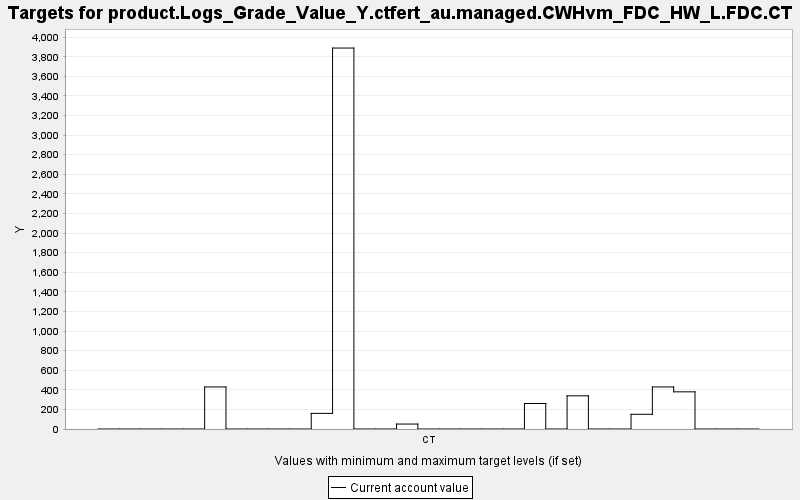

The file beside this chart, header and first rows:
TARGET, PERIOD, YEAR, PERIODWIDTH, MINIMUM, MAXIMUM, MINWEIGHT, MAXWEIGHT, CURRENT, SUMMARY
product.Logs_Grade_Value_Y.ctfert_au.man…, 0, 0, 10.0, 0.0, 10000, 1.0, 1.0, 0.0, 0.0
product.Logs_Grade_Value_Y.ctfert_au.man…, 1, 10, 10.0, 0.0, 10000, 1.0, 1.0, 0.0, 0.0
product.Logs_Grade_Value_Y.ctfert_au.man…, 2, 20, 10.0, 0.0, 10000, 1.0, 1.0, 0.0, 0.0
product.Logs_Grade_Value_Y.ctfert_au.man…, 3, 30, 10.0, 0.0, 10000, 1.0, 1.0, 0.0, 0.0
product.Logs_Grade_Value_Y.ctfert_au.man…, 4, 40, 10.0, 0.0, 10000, 1.0, 1.0, 0.0, 0.0
product.Logs_Grade_Value_Y.ctfert_au.man…, 5, 50, 10.0, 0.0, 10000, 1.0, 1.0, 429.1, 0.0
product.Logs_Grade_Value_Y.ctfert_au.man…, 6, 60, 10.0, 0.0, 10000, 1.0, 1.0, 0.0, 0.0
product.Logs_Grade_Value_Y.ctfert_au.man…, 7, 70, 10.0, 0.0, 10000, 1.0, 1.0, 0.0, 0.0
product.Logs_Grade_Value_Y.ctfert_au.man…, 8, 80, 10.0, 0.0, 10000, 1.0, 1.0, 0.0, 0.0
product.Logs_Grade_Value_Y.ctfert_au.man…, 9, 90, 10.0, 0.0, 10000, 1.0, 1.0, 0.0, 0.0
product.Logs_Grade_Value_Y.ctfert_au.man…, 10, 100, 10.0, 0.0, 10000, 1.0, 1.0, 159.4, 0.0
product.Logs_Grade_Value_Y.ctfert_au.man…, 11, 110, 10.0, 0.0, 10000, 1.0, 1.0, 3889, 0.0
product.Logs_Grade_Value_Y.ctfert_au.man…, 12, 120, 10.0, 0.0, 10000, 1.0, 1.0, 0.0, 0.0
product.Logs_Grade_Value_Y.ctfert_au.man…, 13, 130, 10.0, 0.0, 10000, 1.0, 1.0, 0.0, 0.0
product.Logs_Grade_Value_Y.ctfert_au.man…, 14, 140, 10.0, 0.0, 10000, 1.0, 1.0, 50.53, 0.0
product.Logs_Grade_Value_Y.ctfert_au.man…, 15, 150, 10.0, 0.0, 10000, 1.0, 1.0, 0.0, 0.0
product.Logs_Grade_Value_Y.ctfert_au.man…, 16, 160, 10.0, 0.0, 10000, 1.0, 1.0, 0.0, 0.0
product.Logs_Grade_Value_Y.ctfert_au.man…, 17, 170, 10.0, 0.0, 10000, 1.0, 1.0, 0.0, 0.0
product.Logs_Grade_Value_Y.ctfert_au.man…, 18, 180, 10.0, 0.0, 10000, 1.0, 1.0, 0.0, 0.0
product.Logs_Grade_Value_Y.ctfert_au.man…, 19, 190, 10.0, 0.0, 10000, 1.0, 1.0, 0.0, 0.0
product.Logs_Grade_Value_Y.ctfert_au.man…, 20, 200, 10.0, 0.0, 10000, 1.0, 1.0, 260.5, 0.0
product.Logs_Grade_Value_Y.ctfert_au.man…, 21, 210, 10.0, 0.0, 10000, 1.0, 1.0, 0.0, 0.0
product.Logs_Grade_Value_Y.ctfert_au.man…, 22, 220, 10.0, 0.0, 10000, 1.0, 1.0, 338.7, 0.0
product.Logs_Grade_Value_Y.ctfert_au.man…, 23, 230, 10.0, 0.0, 10000, 1.0, 1.0, 0.0, 0.0
product.Logs_Grade_Value_Y.ctfert_au.man…, 24, 240, 10.0, 0.0, 10000, 1.0, 1.0, 0.0, 0.0
product.Logs_Grade_Value_Y.ctfert_au.man…, 25, 250, 10.0, 0.0, 10000, 1.0, 1.0, 150, 0.0
product.Logs_Grade_Value_Y.ctfert_au.man…, 26, 260, 10.0, 0.0, 10000, 1.0, 1.0, 429.1, 0.0
product.Logs_Grade_Value_Y.ctfert_au.man…, 27, 270, 10.0, 0.0, 10000, 1.0, 1.0, 379.4, 0.0
product.Logs_Grade_Value_Y.ctfert_au.man…, 28, 280, 10.0, 0.0, 10000, 1.0, 1.0, 0.0, 0.0
product.Logs_Grade_Value_Y.ctfert_au.man…, 29, 290, 10.0, 0.0, 10000, 1.0, 1.0, 0.0, 0.0
product.Logs_Grade_Value_Y.ctfert_au.man…, 30, 300, 10.0, 0.0, 10000, 1.0, 1.0, 0.0, 0.0
